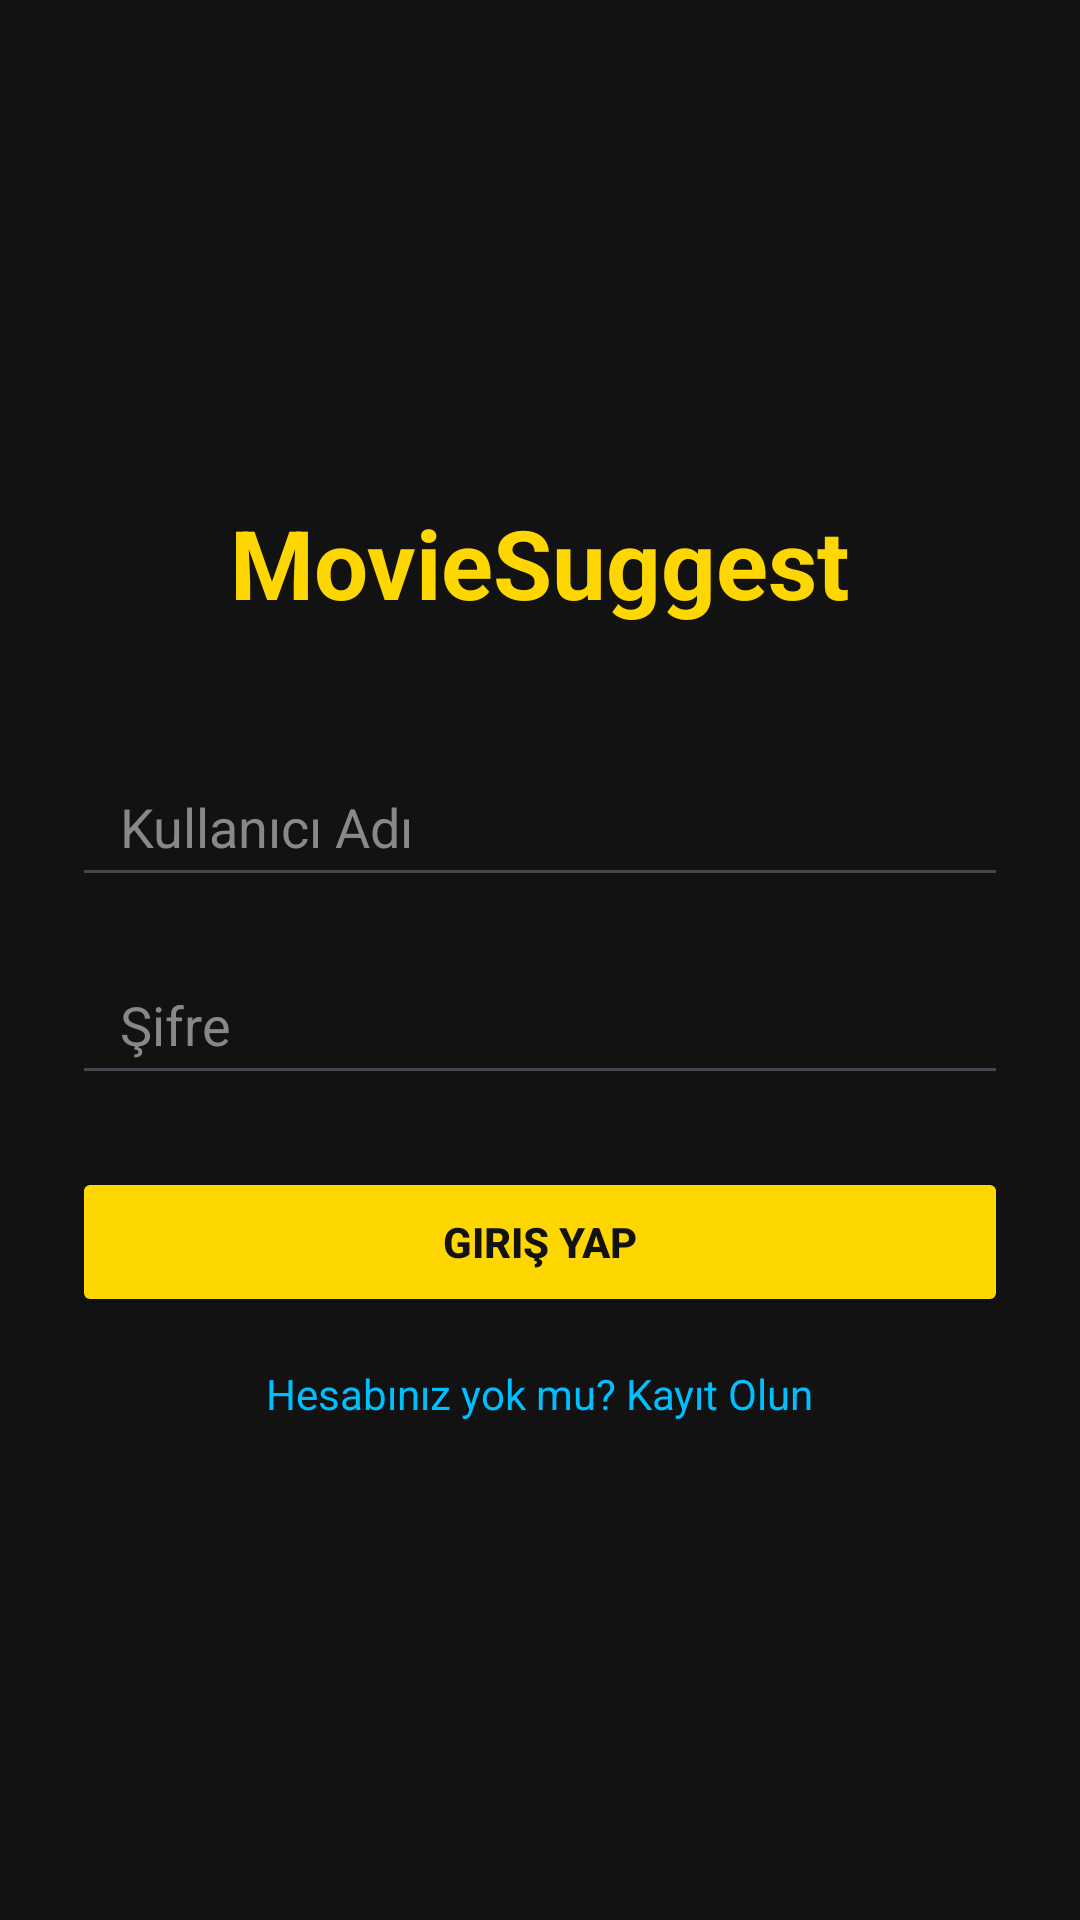

Write the Android layout XML for this screen, with the resource values it uses.
<!-- AndroidManifest.xml: application theme Theme.MovieSuggestMobile -->
<!-- res/layout/activity_main.xml -->
<?xml version="1.0" encoding="utf-8"?>
<LinearLayout xmlns:android="http://schemas.android.com/apk/res/android"
    android:layout_width="match_parent"
    android:layout_height="match_parent"
    android:orientation="vertical"
    android:gravity="center"
    android:padding="24dp"
    android:background="#121212"> <TextView
    android:layout_width="wrap_content"
    android:layout_height="wrap_content"
    android:text="MovieSuggest"
    android:textColor="#FFD700"
    android:textSize="32sp"
    android:textStyle="bold"
    android:layout_marginBottom="40dp" />

    <EditText
        android:id="@+id/etUsername"
        android:layout_width="match_parent"
        android:layout_height="50dp"
        android:hint="Kullanıcı Adı"
        android:textColorHint="#888888"
        android:textColor="#FFFFFF"
        android:paddingStart="16dp"
        android:paddingEnd="16dp"
        android:layout_marginBottom="16dp" />

    <EditText
        android:id="@+id/etPassword"
        android:layout_width="match_parent"
        android:layout_height="50dp"
        android:hint="Şifre"
        android:inputType="textPassword"
        android:textColorHint="#888888"
        android:textColor="#FFFFFF"
        android:paddingStart="16dp"
        android:paddingEnd="16dp"
        android:layout_marginBottom="24dp" />

    <Button
        android:id="@+id/btnLogin"
        android:layout_width="match_parent"
        android:layout_height="50dp"
        android:text="Giriş Yap"
        android:textColor="#121212"
        android:textStyle="bold"
        android:backgroundTint="#FFD700"
        android:layout_marginBottom="16dp" />

    <TextView
        android:id="@+id/tvGoToRegister"
        android:layout_width="wrap_content"
        android:layout_height="wrap_content"
        android:text="Hesabınız yok mu? Kayıt Olun"
        android:textColor="#00BFFF"
        android:textSize="14sp" />

</LinearLayout>
<!-- resources referenced by this layout -->
<resources>
  <style name="Theme.MovieSuggestMobile" parent="Base.Theme.MovieSuggestMobile" />
  <style name="Base.Theme.MovieSuggestMobile" parent="Theme.Material3.DayNight.NoActionBar">
          
          
      </style>
</resources>
